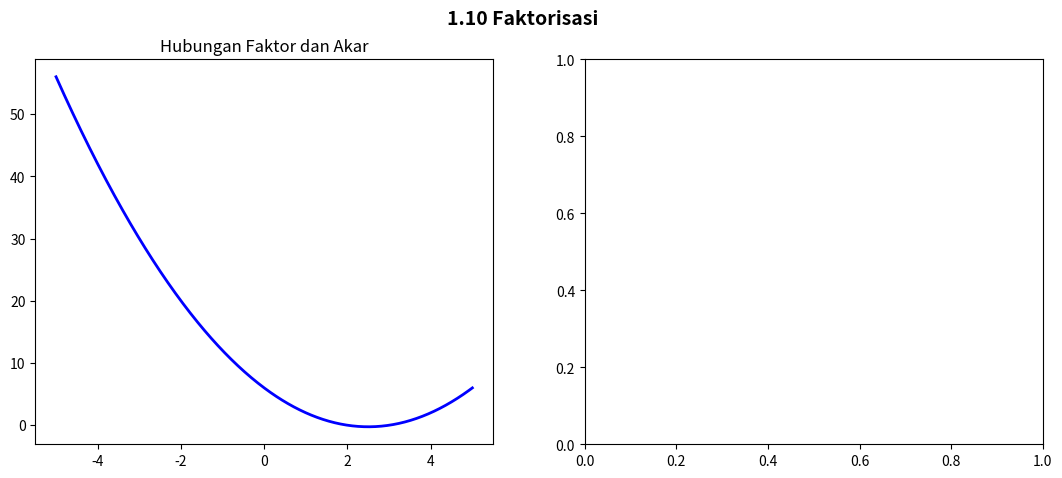

Write Python code to recreate this figure. (Note: this script raises an exception after producing the figure.)
"""
Visualizations: Factorization  |  Phase 1 — Topic 1.10
"""
try:
    import matplotlib.pyplot as plt
    import numpy as np
except ImportError:
    print("pip install matplotlib numpy"); exit()

fig, axes = plt.subplots(1, 2, figsize=(13, 5))
fig.suptitle("1.10 Faktorisasi", fontsize=14, fontweight="bold")

x = np.linspace(-5, 5, 500)

ax1 = axes[0]
ax1.set_title("Hubungan Faktor dan Akar")
ax1.plot(x, x**2-5*x+6, "b-", lw=2, label="x²-5x+6 = (x-2)(x-3)")
ax1.axhline(0,"black",lw=0.8)
for r in [2,3]:
    ax1.plot(r, 0, "ro", markersize=12, zorder=5)
    ax1.text(r+0.1, 0.5, f"x={r}", fontsize=10)
ax1.set_ylim(-3,8); ax1.grid(True,alpha=0.3); ax1.legend()

ax2 = axes[1]
ax2.set_title("Selisih Kuadrat: x²-a² = (x+a)(x-a)")
a = 2
ax2.plot(x, x**2-a**2,  "b-",  lw=2, label=f"x²-{a**2}")
ax2.plot(x, (x+a),      "r--", lw=1.5, label=f"(x+{a})")
ax2.plot(x, (x-a),      "g--", lw=1.5, label=f"(x-{a})")
ax2.axhline(0,"black",lw=0.8)
ax2.set_ylim(-6,10); ax2.grid(True,alpha=0.3); ax2.legend()

plt.tight_layout()
plt.savefig("/home/therabitt/Projects/Math/01_Algebra/09_Factorization/factorization.png",
            dpi=110, bbox_inches="tight")
print("Saved: factorization.png"); plt.show()
